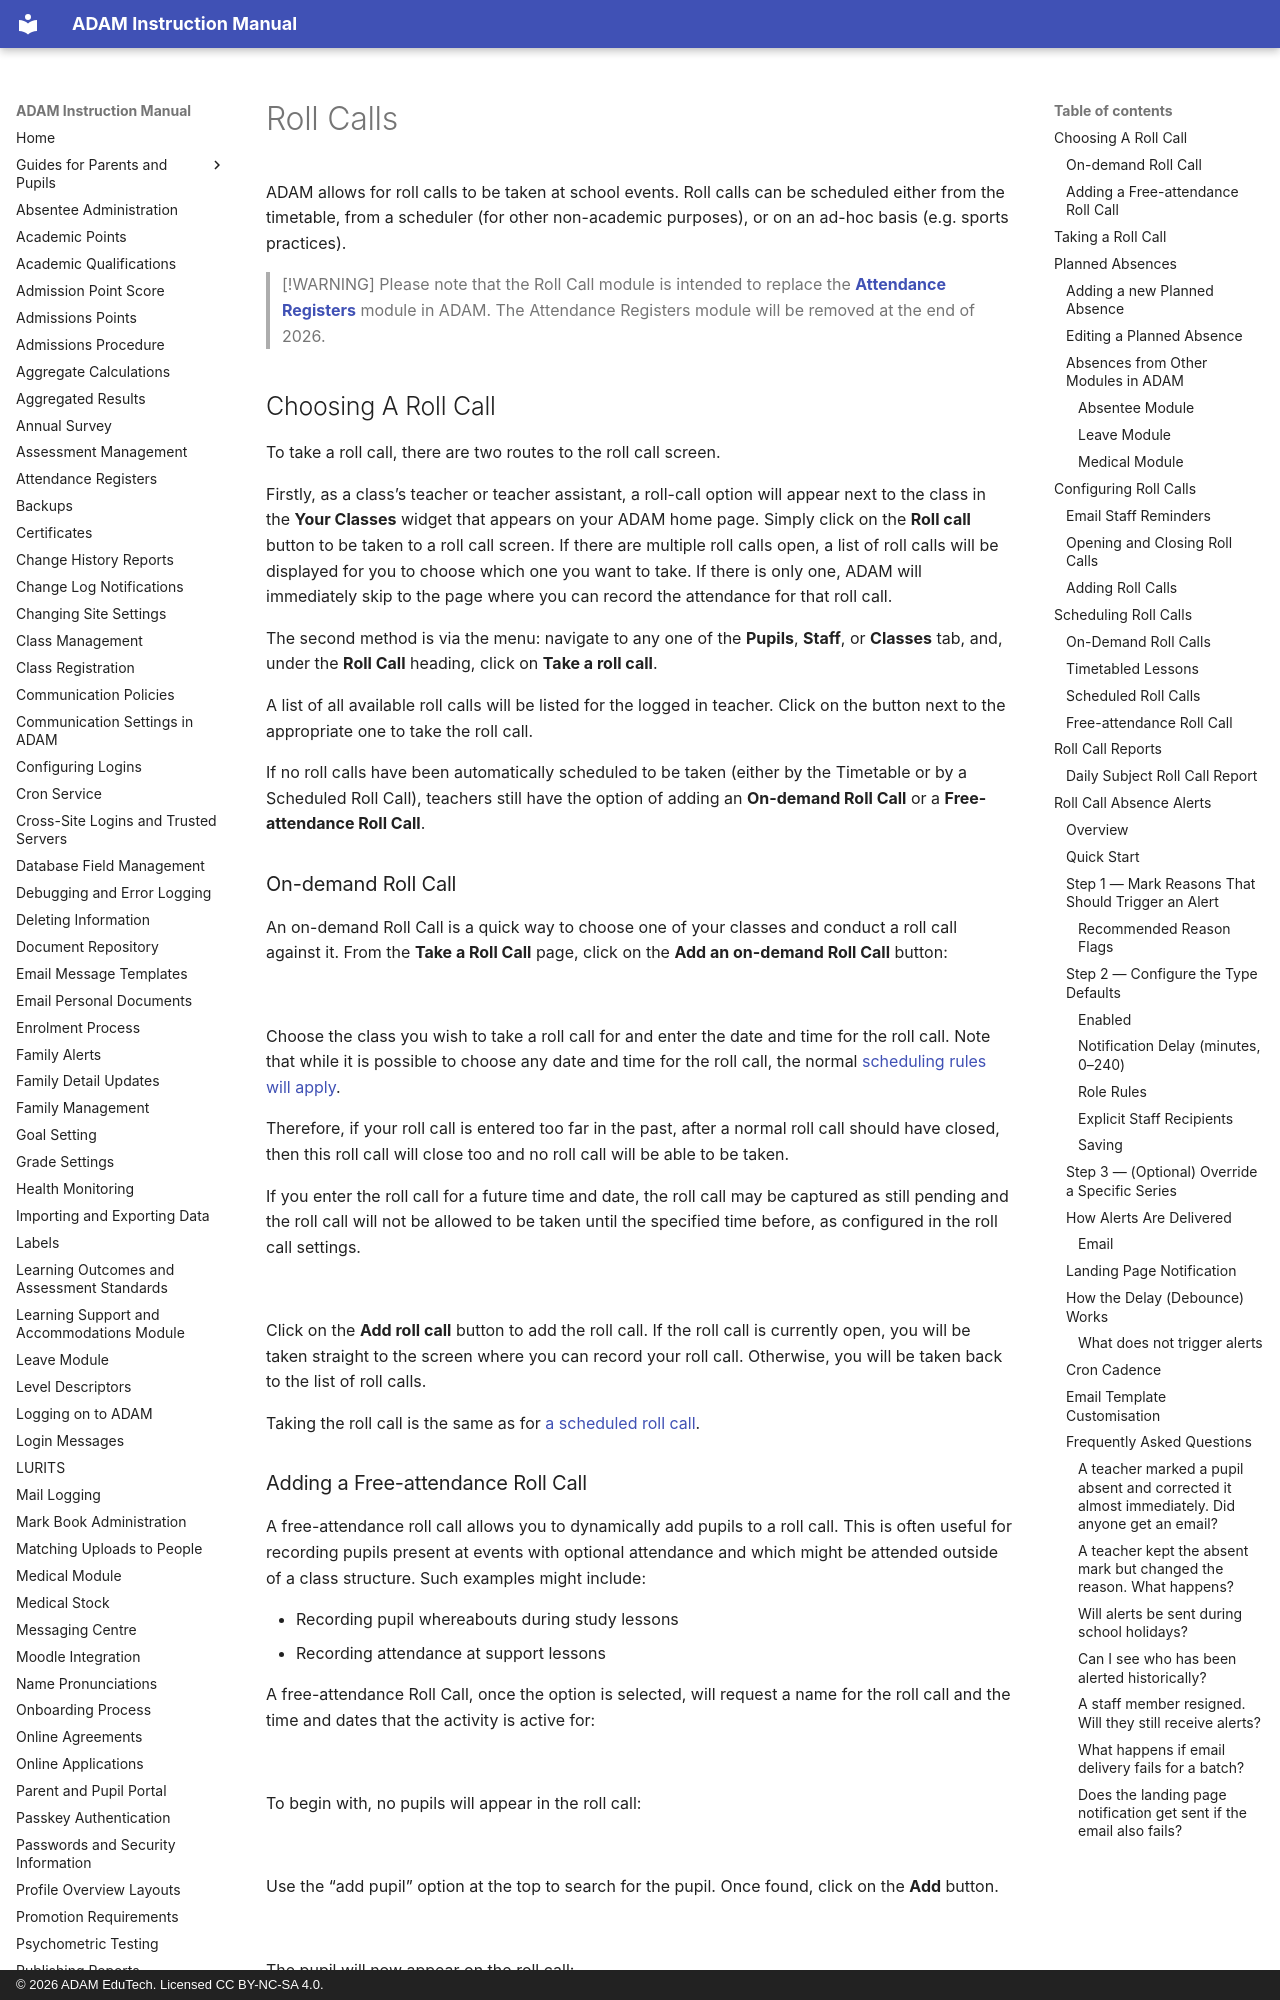

repository: ag-donald/ag-adam-assisted-docs · page: roll-calls.html · generator: mkdocs · copyright: © 2026 ADAM EduTech. Licensed CC BY-NC-SA 4.0.

# Roll Calls

ADAM allows for roll calls to be taken at school events. Roll calls can be scheduled either from the timetable, from a
scheduler (for other non-academic purposes), or on an ad-hoc basis (e.g. sports practices).

> [!WARNING]
> Please note that the Roll Call module is intended to replace the 
> **[Attendance Registers](attendance-registers.md#attendance-registers)** module in ADAM. The Attendance Registers module
> will be removed at the end of 2026.

## Choosing A Roll Call

To take a roll call, there are two routes to the roll call screen.

Firstly, as a class’s teacher or teacher assistant, a roll-call option will appear next to the class in the **Your
Classes** widget that appears on your ADAM home page. Simply click on the **Roll call** button to be taken to a roll call
screen. If there are multiple roll calls open, a list of roll calls will be displayed for you to choose which one you
want to take. If there is only one, ADAM will immediately skip to the page where you can record the attendance for that
roll call.

The second method is via the menu: navigate to any one of the **Pupils**, **Staff**, or **Classes** tab, and, under the **Roll Call** heading, click on **Take a roll call**.

A list of all available roll calls will be listed for the logged in teacher. Click on the button next to the appropriate
one to take the roll call.

If no roll calls have been automatically scheduled to be taken (either by the Timetable or by a Scheduled Roll Call),
teachers still have the option of adding an **On-demand Roll Call** or a **Free-attendance Roll Call**.

### On-demand Roll Call

An on-demand Roll Call is a quick way to choose one of your classes and conduct a roll call against it. From the **Take
a Roll Call** page, click on the **Add an on-demand Roll Call** button:

![](assets/screenshots/roll-calls/roll-calls-02.png)

Choose the class you wish to take a roll call for and enter the date and time for the roll call. Note that while it is
possible to choose any date and time for the roll call, the normal [scheduling rules will apply](#configuring-roll-calls).

Therefore, if your roll call is entered too far in the past, after a normal roll call should have closed, then this roll
call will close too and no roll call will be able to be taken.

If you enter the roll call for a future time and date, the roll call may be captured as still pending and the roll call
will not be allowed to be taken until the specified time before, as configured in the roll call settings.

![](assets/screenshots/roll-calls/roll-calls-03.png)

Click on the **Add roll call** button to add the roll call. If the roll call is currently open, you will be taken
straight to the screen where you can record your roll call. Otherwise, you will be taken back to the list of roll calls.

Taking the roll call is the same as for [a scheduled roll call](#taking-a-roll-call).
